Run: headless pygame with SDL's dummy video driver; simulated clock (each Clock.tick advances the game by its frame time, no real sleeping); random seed 0; keys injected as events and as key.get_pressed() state; mouse plan: one left click at the window centre at the start of phase 2, then a move to the lower-right quarter at the start of phase 3.
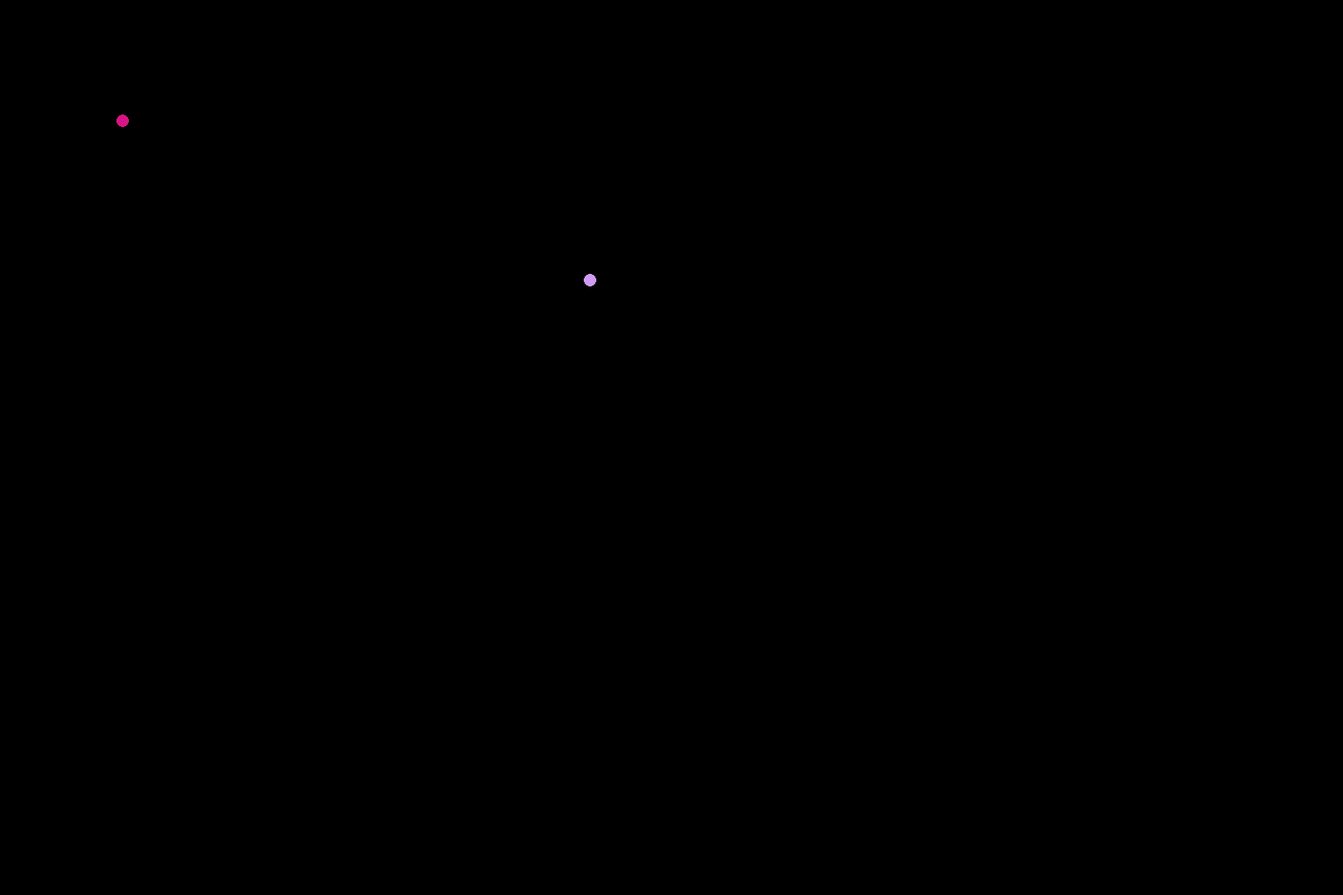
Frame 1 of 4 · flips 1–60 · no input
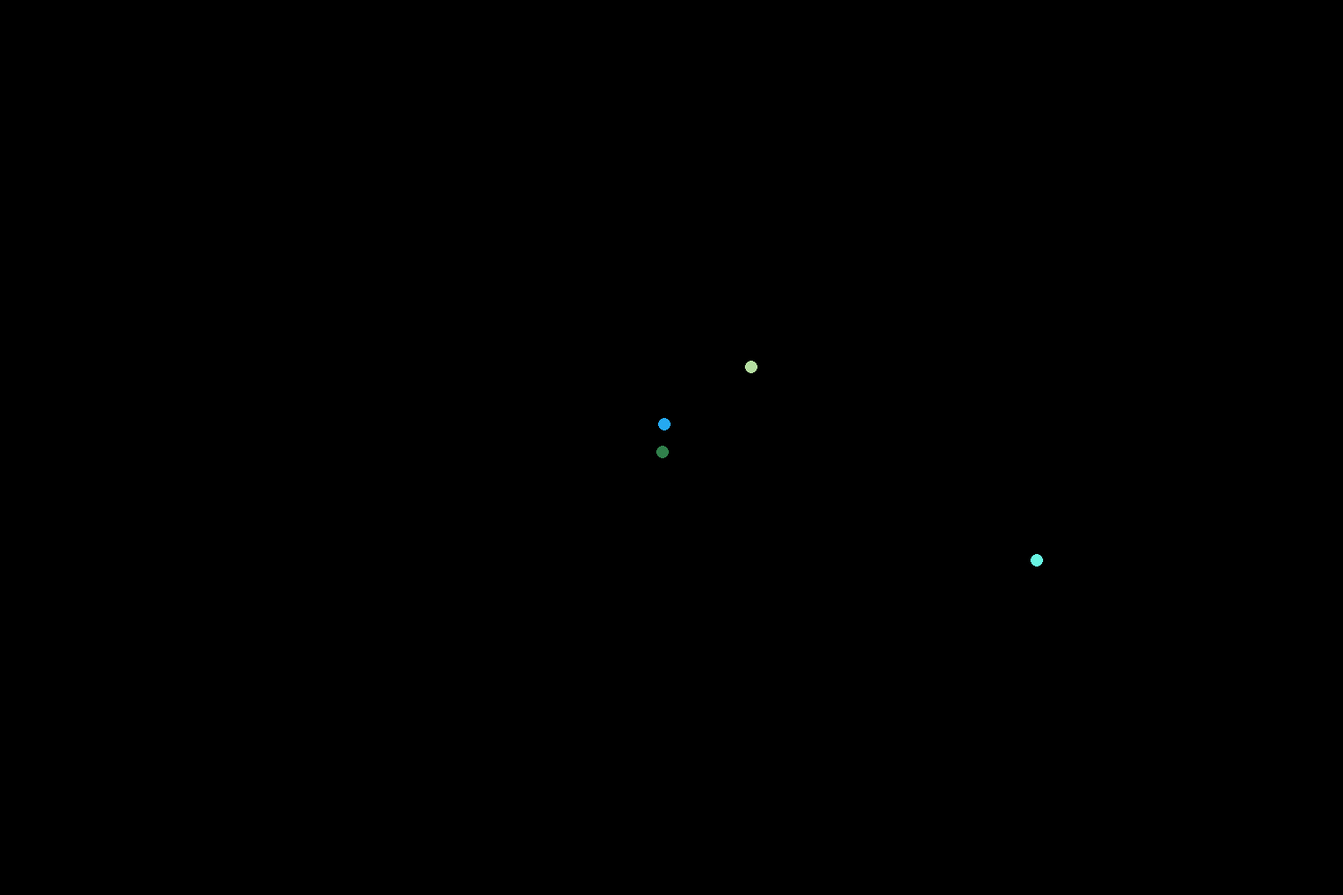
Frame 2 of 4 · flips 61–180 · clicked the window centre · tapped SPACE, RETURN · held RIGHT (→), D
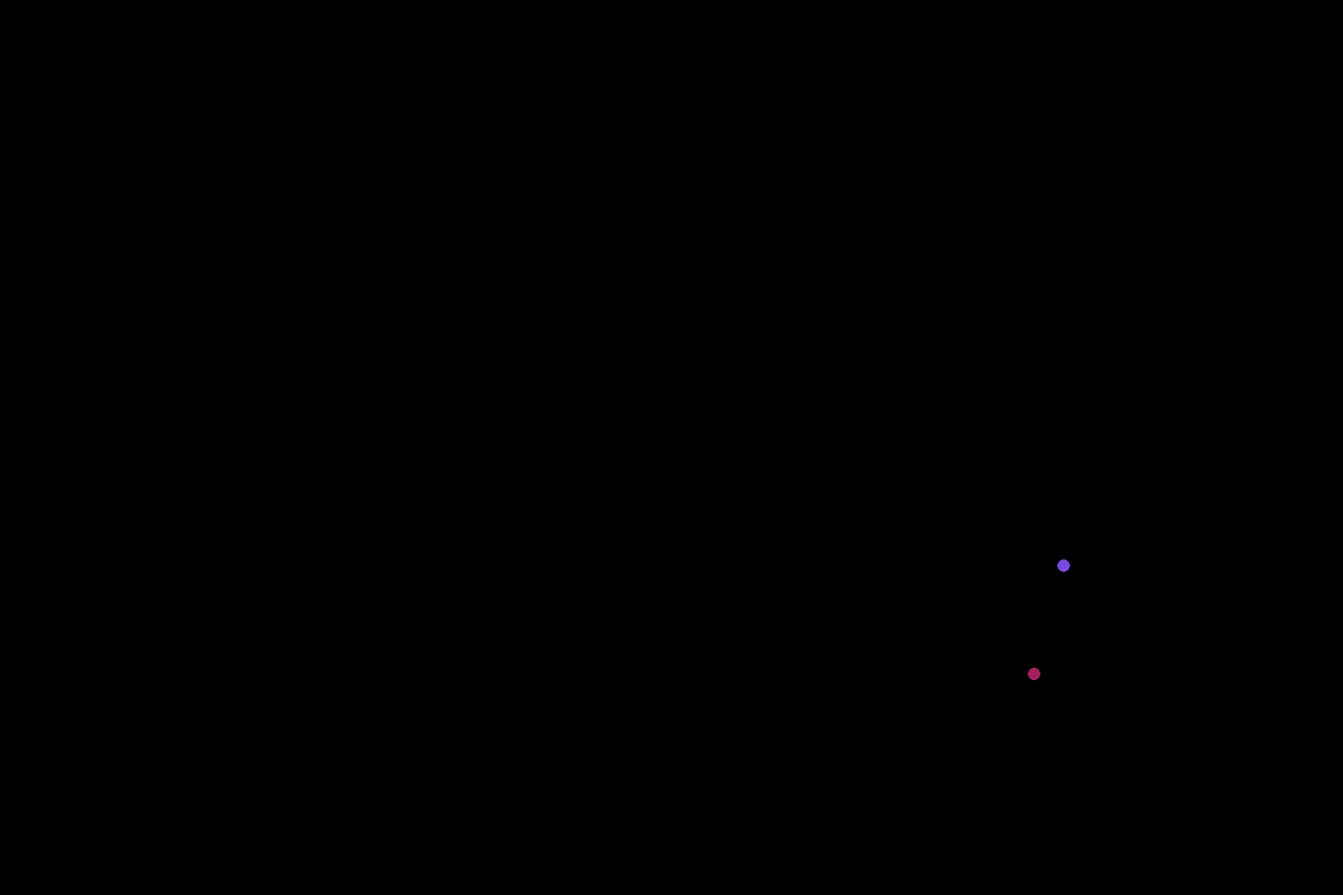
Frame 3 of 4 · flips 181–300 · moved the mouse to the lower-right quarter · held DOWN (↓), S
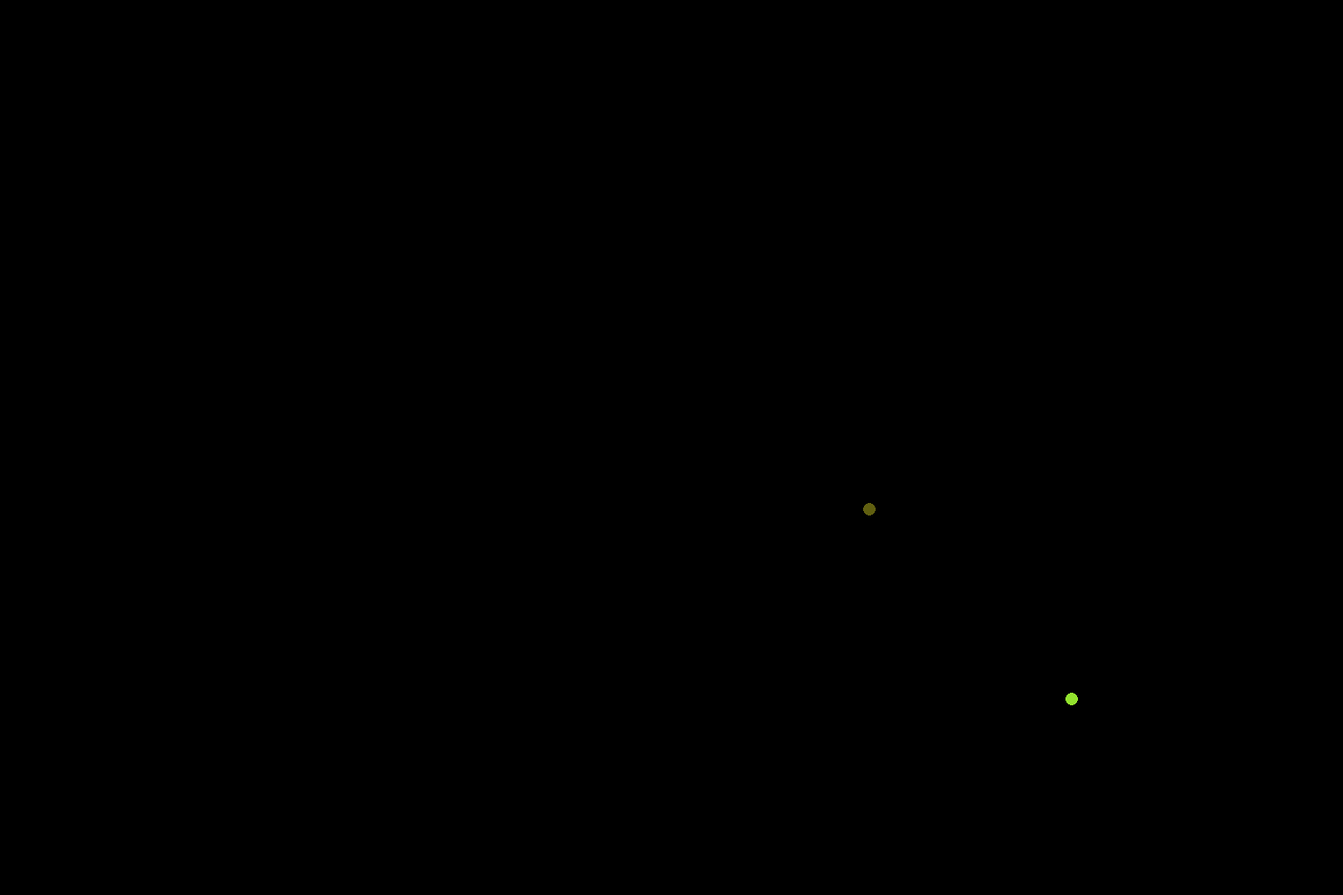
Frame 4 of 4 · flips 301–420 · held LEFT (←), A, UP (↑), W

The pygame program that drew these frames:

import pygame
import random
pygame.init()
points=[]

def randoms():
    global points
    x=random.randint(0,1500)
    y=random.randint(0,1000)
    col=random.randint(0,255),random.randint(0,255),random.randint(0,255)
    points.append([x,y,col])
def render():
    for i in points:
        pygame.draw.circle(skrin,i[2],[i[0],i[1]],7)

def update():
    mpos=pygame.mouse.get_pos()
    for i in points:
        i[0]+=(mpos[0]-i[0])/20
        i[1]+=(mpos[1]-i[1])/20
        irect=pygame.Rect(i[0]-7,i[1]-7,14,14)
        if irect.collidepoint(mpos):
            points.remove(i)


skrin=pygame.display.set_mode([1500,1000])
clock=pygame.time.Clock()
time=25
while True:
    clock.tick(60)
    skrin.fill([0,0,0])
    render()
    update()
    time=time-1
    if time==0:
        randoms()
        time=25
    get=pygame.event.get()
    for i in get:
        if i.type==pygame.QUIT:
            exit()
    pygame.display.update()
